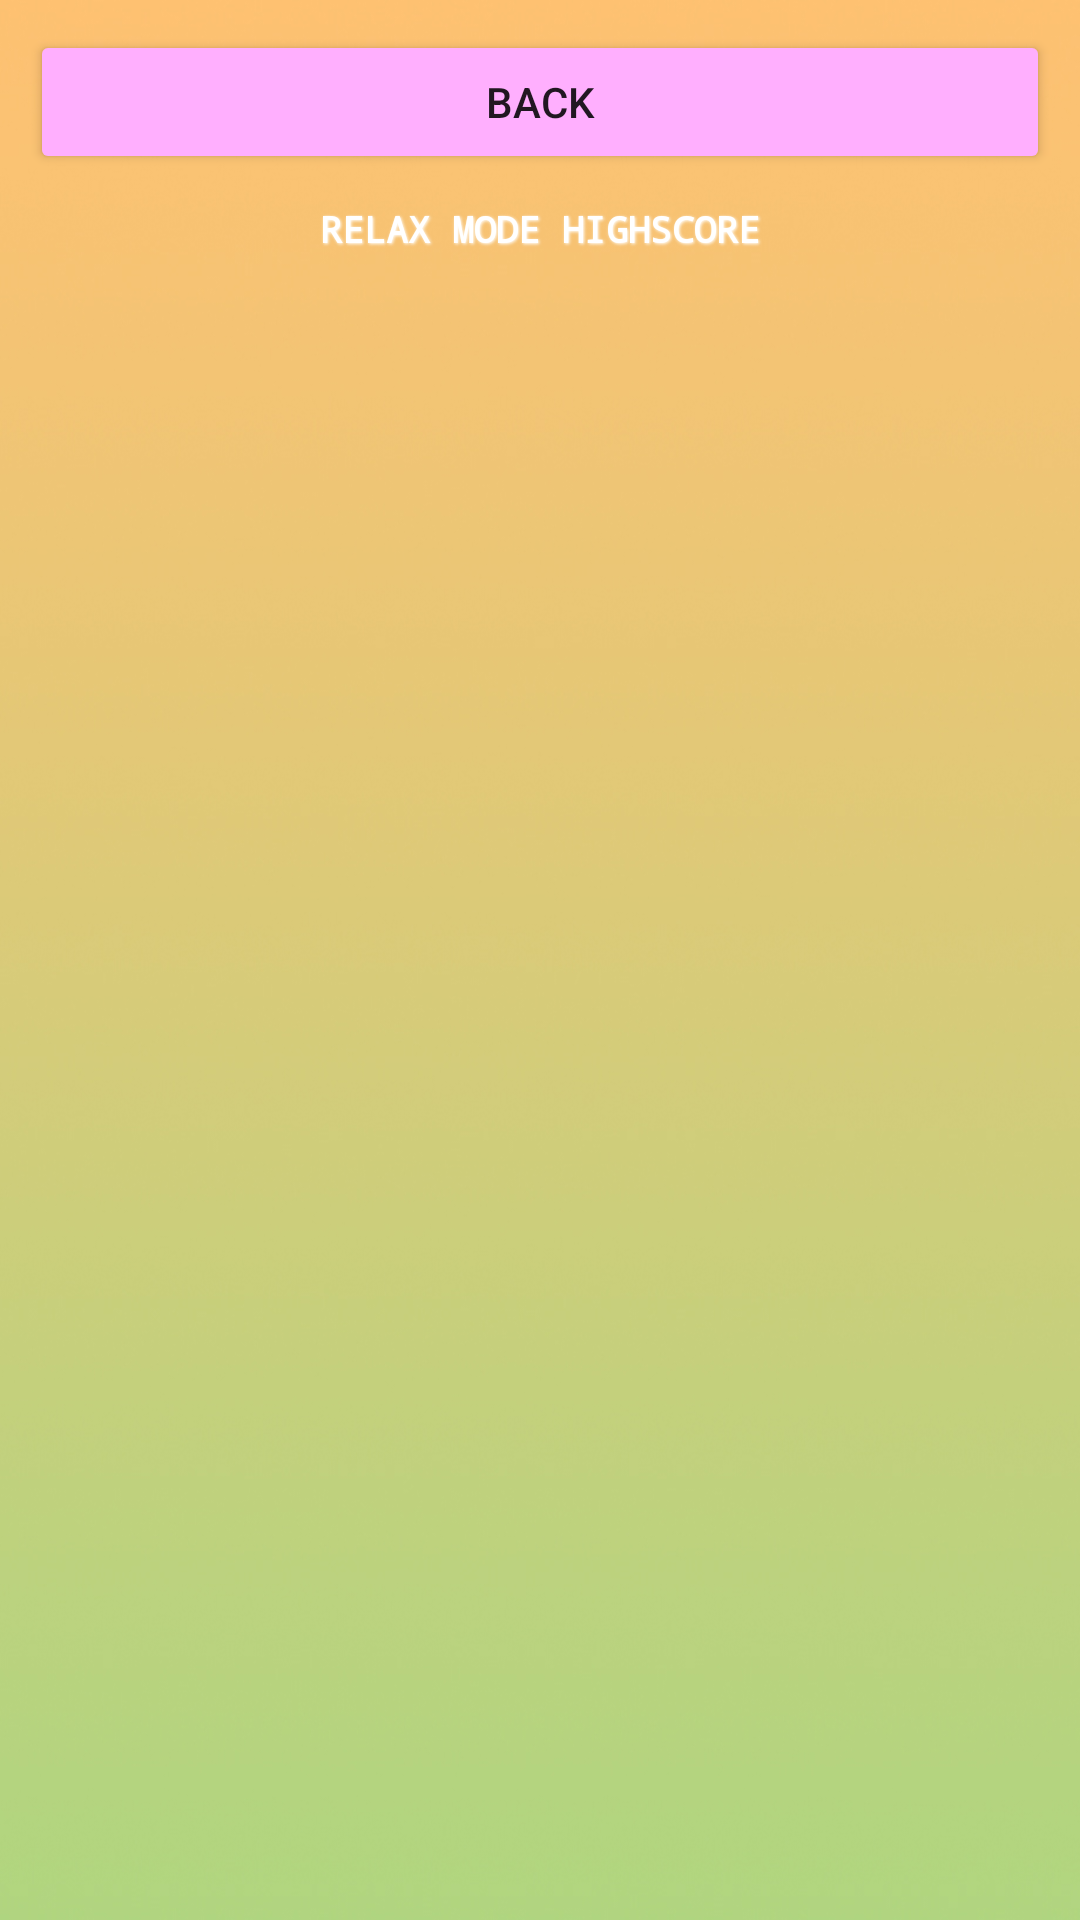

Here is an Android app screen rendered from its layout file. Give the layout XML and the strings, colors and styles it references.
<!-- AndroidManifest.xml: application theme Theme.DontStutter -->
<!-- res/layout/highscore_relax.xml -->
<?xml version="1.0" encoding="utf-8"?>
<LinearLayout xmlns:android="http://schemas.android.com/apk/res/android"
    xmlns:app="http://schemas.android.com/apk/res-auto"
    xmlns:tools="http://schemas.android.com/tools"
    android:layout_width="match_parent"
    android:layout_height="match_parent"
    android:orientation="vertical"
    android:layout_gravity="center"
    tools:context=".HighscoreRelax"
    android:background="@drawable/backgroundrelax">

    

    <TableLayout
        android:layout_width="match_parent"
        android:layout_height="wrap_content">
        
        <Button
            android:id="@+id/backButton"
            android:onClick="backClicked"
            style="@style/basicButtonWide"
            android:backgroundTint="@color/lightpink"
            android:text="Back" />
    </TableLayout>

    <TableLayout
        android:layout_width="match_parent"
        android:layout_height="wrap_content">
        
        <TextView
            android:id="@+id/heading"
            android:layout_height="wrap_content"
            android:layout_width="match_parent"
            android:gravity="center"
            style="@style/highscoreHeading"
            android:text="Relax Mode Highscore"/>
    </TableLayout>

    
    <ListView
        android:id="@+id/listView"
        android:layout_width="match_parent"
        android:layout_height="match_parent"
        android:padding="5dp" />
</LinearLayout>
<!-- resources referenced by this layout -->
<resources>
  <color name="lightpink">#ffaffe</color>
  <!-- drawable backgroundrelax: jpg bitmap (drawable, 219646 bytes) -->
  <style name="basicButtonWide">
          <item name="android:layout_width">match_parent</item>
          <item name="android:layout_height">wrap_content</item>
          <item name="android:layout_margin">10dp</item>
      </style>
  <style name="highscoreHeading">
          <item name="android:layout_width">wrap_content</item>
          <item name="android:layout_height">wrap_content</item>
          <item name="android:fontFamily">monospace</item>
          <item name="android:textSize">12dp</item>
          <item name="android:textStyle">bold</item>
          <item name="android:textColor">@color/white</item>
          <item name="android:shadowColor">@color/white</item>
          <item name="android:shadowRadius">2</item>
          <item name="android:shadowDx">1</item>
          <item name="android:shadowDy">1</item>
          <item name="android:textAllCaps">true</item>
      </style>
  <style name="Theme.DontStutter" parent="Theme.MaterialComponents.DayNight.DarkActionBar">
          
          <item name="colorPrimary">@color/purple_500</item>
          <item name="colorPrimaryVariant">@color/purple_700</item>
          <item name="colorOnPrimary">@color/white</item>
          
          <item name="colorSecondary">@color/teal_200</item>
          <item name="colorSecondaryVariant">@color/teal_700</item>
          <item name="colorOnSecondary">@color/black</item>
          
          <item name="android:statusBarColor" tools:targetApi="l">?attr/colorPrimaryVariant</item>
          
      </style>
  <color name="white">#FFFFFFFF</color>
  <color name="purple_500">#FF6200EE</color>
  <color name="purple_700">#FF3700B3</color>
  <color name="teal_200">#FF03DAC5</color>
  <color name="teal_700">#FF018786</color>
  <color name="black">#FF000000</color>
</resources>
